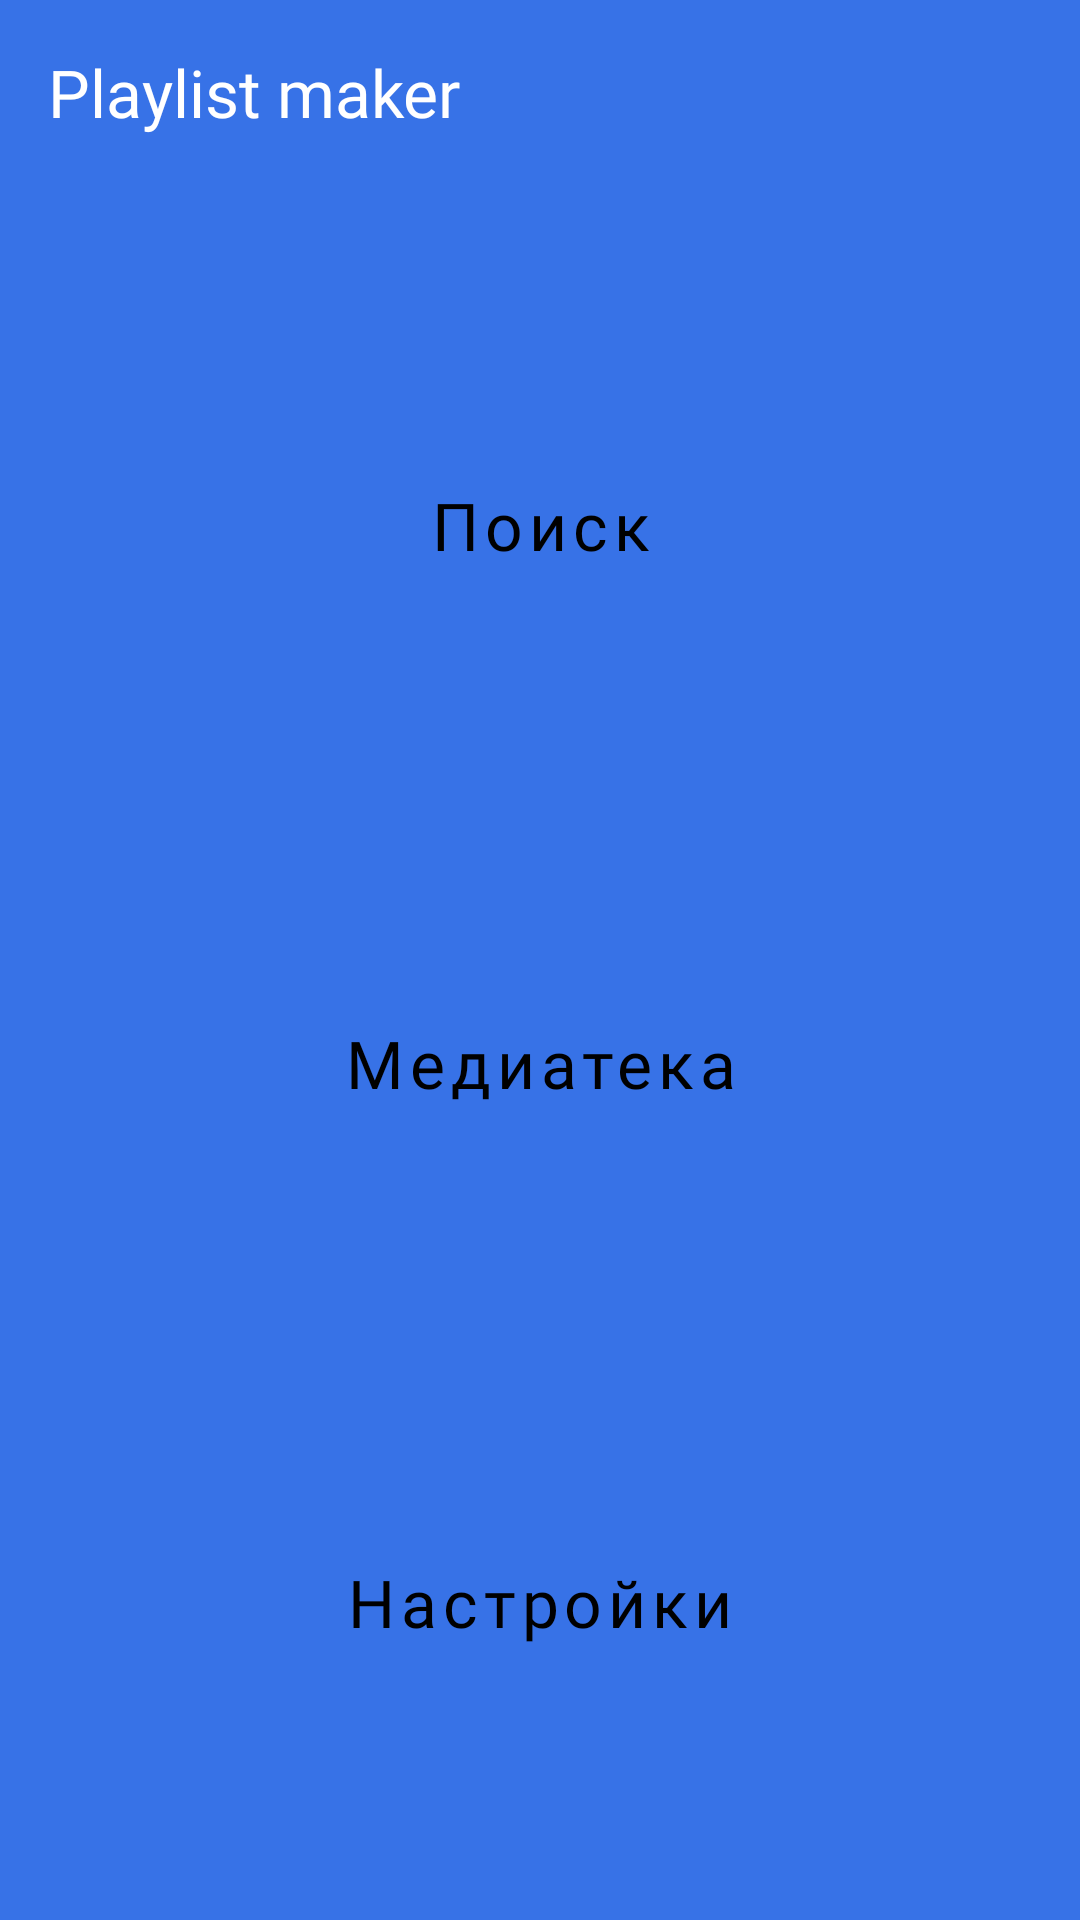

Layout XML and referenced resources for this Android screen:
<!-- AndroidManifest.xml: application theme Base.Theme.PlaylistMaker -->
<!-- res/layout/fragment_main.xml -->
<?xml version="1.0" encoding="utf-8"?>
<LinearLayout xmlns:android="http://schemas.android.com/apk/res/android"
    xmlns:app="http://schemas.android.com/apk/res-auto"
    xmlns:tools="http://schemas.android.com/tools"
    android:id="@+id/main"
    android:layout_width="match_parent"
    android:layout_height="match_parent"
    android:background="?attr/backgroundColorMainPage"
    android:orientation="vertical"
    android:padding="@dimen/_16dp"
    tools:context=".main.ui.MainFragment">

    <TextView
        style="@style/TitleText"
        android:text="@string/playlist_maker"
        android:textColor="@color/white" />

    <Button
        android:id="@+id/search"
        style="@style/MainScreenButton"
        android:layout_marginTop="@dimen/_40dp"
        android:text="@string/search"
        app:icon="@drawable/ic_search" />

    <Button
        android:id="@+id/media"
        style="@style/MainScreenButton"
        android:text="@string/media"
        app:icon="@drawable/ic_media" />

    <Button
        android:id="@+id/settings"
        style="@style/MainScreenButton"
        android:text="@string/settings"
        app:icon="@drawable/ic_settings" />
</LinearLayout>
<!-- resources referenced by this layout -->
<resources>
  <color name="white">#FFFFFFFF</color>
  <dimen name="_16dp">16dp</dimen>
  <dimen name="_40dp">40dp</dimen>
  <!-- drawable ic_search (drawable) -->
  <vector xmlns:android="http://schemas.android.com/apk/res/android"
      android:width="19dp"
      android:height="19dp"
      android:viewportWidth="19"
      android:viewportHeight="19">
    <path
        android:pathData="M13.579,11.95H12.721L12.417,11.656C13.481,10.418 14.122,8.81 14.122,7.061C14.122,3.161 10.961,0 7.061,0C3.161,0 0,3.161 0,7.061C0,10.961 3.161,14.122 7.061,14.122C8.81,14.122 10.418,13.481 11.656,12.417L11.95,12.721V13.579L17.381,19L19,17.381L13.579,11.95ZM7.061,11.95C4.356,11.95 2.173,9.766 2.173,7.061C2.173,4.356 4.356,2.173 7.061,2.173C9.766,2.173 11.95,4.356 11.95,7.061C11.95,9.766 9.766,11.95 7.061,11.95Z"
        android:fillColor="?attr/bottomButtonColor"/>
  </vector>
  <string name="media">Медиатека</string>
  <string name="playlist_maker">Playlist maker</string>
  <string name="search">Поиск</string>
  <string name="settings">Настройки</string>
  <style name="MainScreenButton" parent="Widget.MaterialComponents.Button.UnelevatedButton">
          <item name="android:layout_width">match_parent</item>
          <item name="android:layout_height">@dimen/_0dp</item>
          <item name="android:layout_weight">1</item>
          <item name="android:backgroundTint">@color/white</item>
          <item name="android:foreground">?attr/selectableItemBackground</item>
          <item name="android:textAllCaps">false</item>
          <item name="android:textColor">@color/black</item>
          <item name="android:textSize">@dimen/_22sp</item>
          <item name="cornerRadius">@dimen/_16dp</item>
          <item name="iconGravity">textStart</item>
          <item name="iconPadding">@dimen/_8dp</item>
          <item name="iconTint">@color/black</item>
          <item name="android:fontFamily">@font/ys_display_medium</item>
          <item name="android:textFontWeight">500</item>
      </style>
  <style name="TitleText">
          <item name="android:layout_width">match_parent</item>
          <item name="android:layout_height">wrap_content</item>
          <item name="fontFamily">@font/ys_display_medium</item>
          <item name="android:textFontWeight">500</item>
          <item name="android:textSize">@dimen/_22sp</item>
          <item name="android:textColor">?attr/textColor</item>
      </style>
  <style name="Base.Theme.PlaylistMaker" parent="Theme.MaterialComponents.DayNight.NoActionBar">
          
           <item name="backgroundColorMainPage">@color/blue</item>
          <item name="colorControlNormal">@color/button_settings</item>
          <item name="textColor">@color/black</item>
          <item name="artistAndDurationTextColor">@color/artist_and_duration_color</item>
          <item name="bottomButtonColor">@color/black</item>
      </style>
  <dimen name="_0dp">0dp</dimen>
  <color name="black">#FF000000</color>
  <dimen name="_22sp">22sp</dimen>
  <dimen name="_8dp">8dp</dimen>
  <color name="blue">#3772E7</color>
  <color name="button_settings">#AEAFB4</color>
  <color name="artist_and_duration_color">#AEAFB4</color>
</resources>
